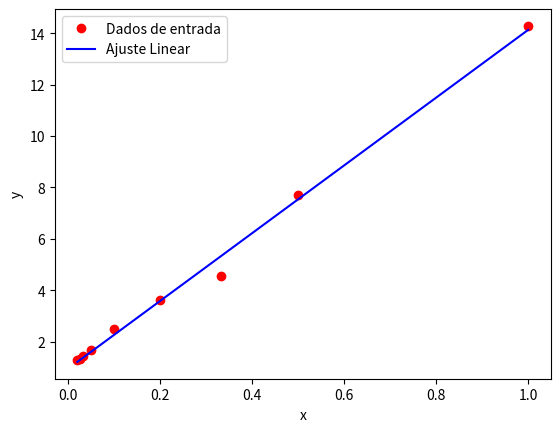

Here is the Python script that generated this plot:
import numpy as np
import matplotlib.pyplot as plt
import pandas as pd

# dados de entrada
date = {
    'x': 1/np.array([1, 2, 3, 5, 10, 20, 30, 40, 50]),
    'y': 1/np.array([0.07, 0.13, 0.22, 0.275, 0.4, 0.6, 0.7, 0.75, 0.78])
}

df = pd.DataFrame(date)

###df['x'] = np.log10(df['x'])
###df['y'] = np.log10(df['y'])

# calculos
n = len(df['x'])
sum_x = np.sum(df['x'])
sum_y = np.sum(df['y'])

sum_xx = np.sum(df['x']*df['x'])
sum_xy = np.sum(df['x']*df['y'])

# construindo as matrizes
A = np.array([[n, sum_x],
              [sum_x, sum_xx]])

b = np.array([sum_y, sum_xy])

# solução do sistema linerar
ai = np.linalg.solve(A,b)

# grafico 
plt.plot(df['x'], (df['y']), 'or', label= 'Dados de entrada')
plt.plot(df['x'], ai[0] + ai[1] * df['x'], '-b', label = 'Ajuste Linear')
plt.legend()
plt.xlabel('x')
plt.ylabel('y')
plt.show()

# calculos adicionais
Sr = np.sum((df['y'] - ai[0] - ai[1] * df['x'])**2)
y_media = np.mean(df['y'])
St = np.sum((df['y'] - y_media)**2)
R2 = (St - Sr) / St * 100
print(f"R²: {R2}%")
